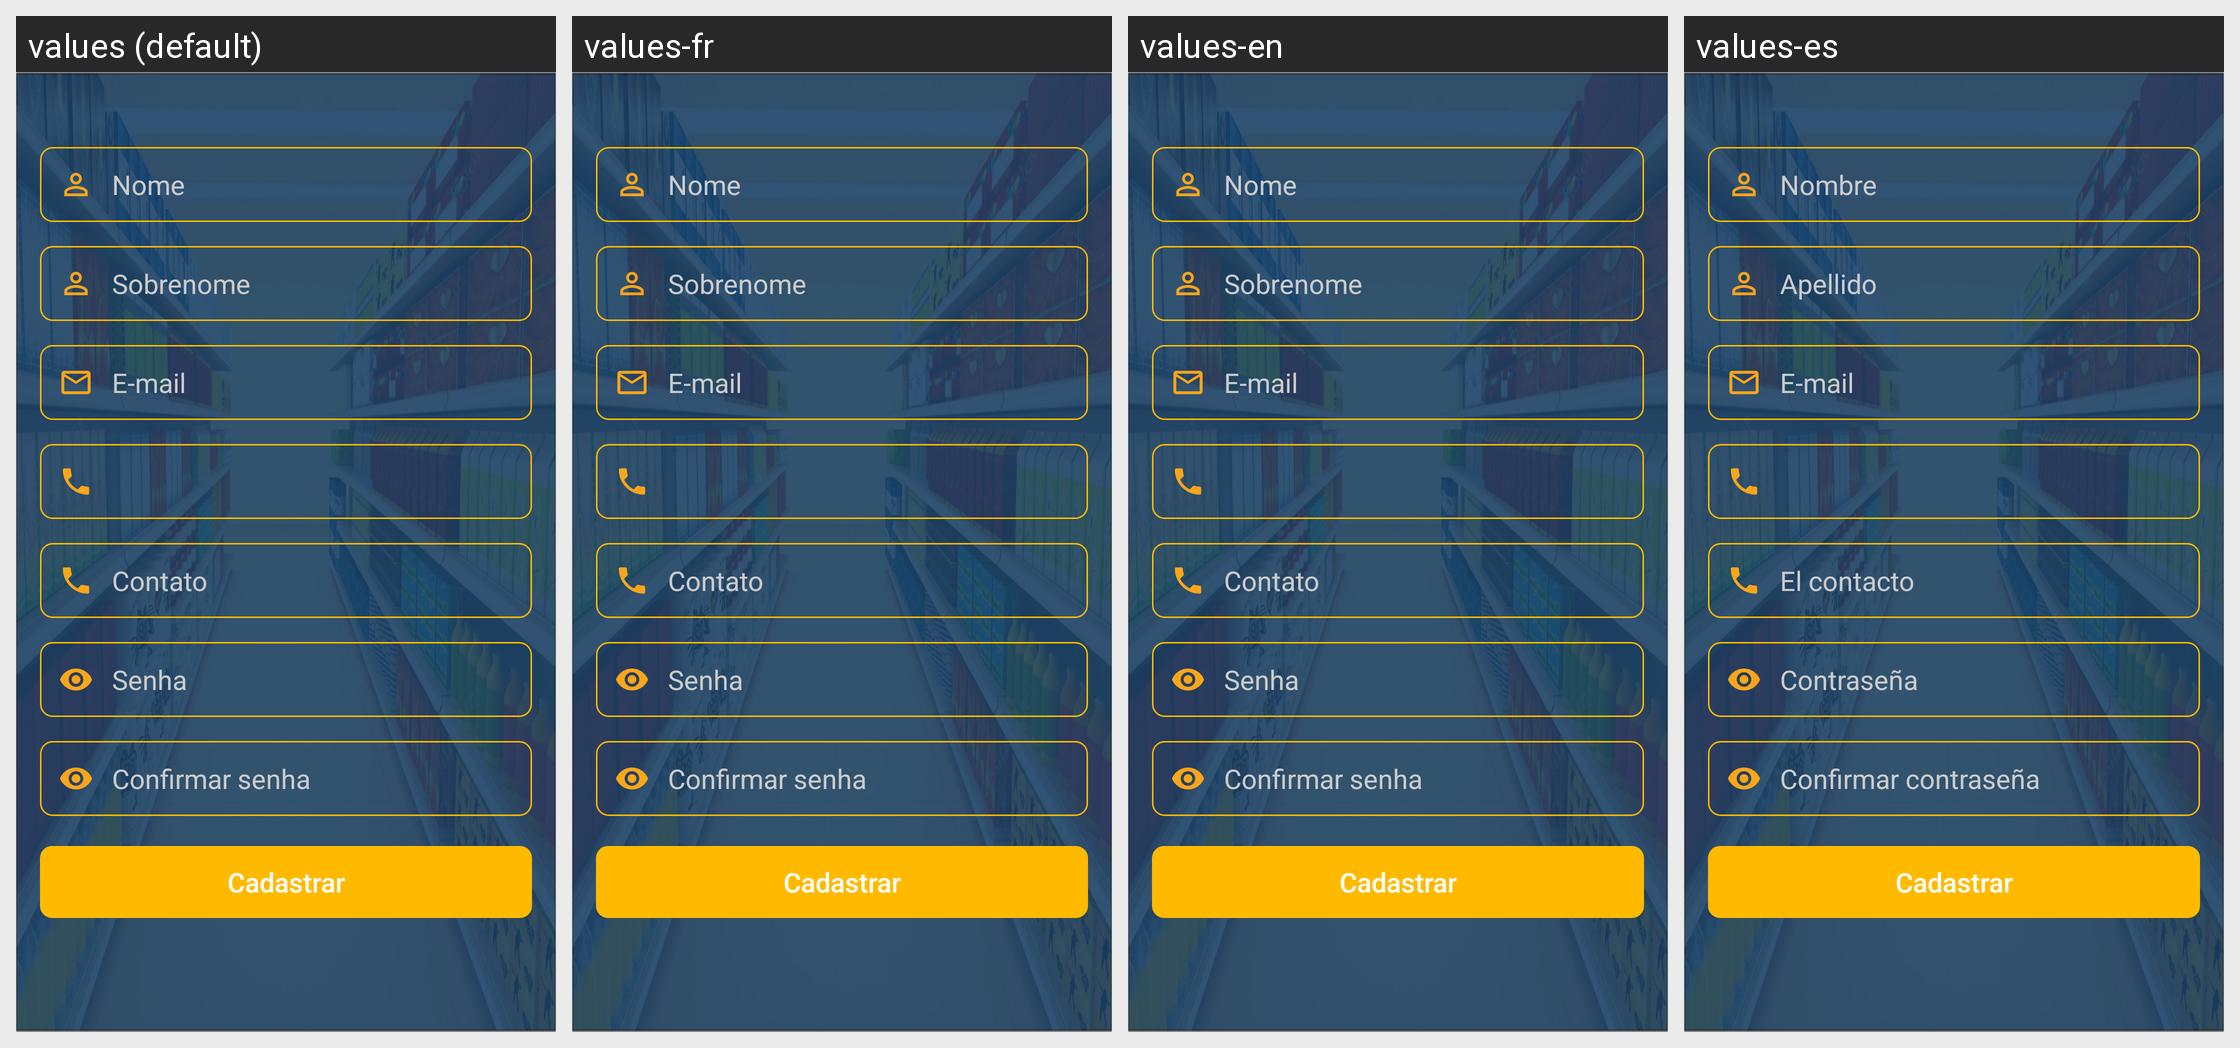

Here is an Android app screen in its default locale and in the app's own translations. Write out the translated-string differences for the strings that appear on this screen.
Android screen res/layout/act_cadastro_consumidor.xml rendered under 4 locales, left to right: values (default), values-fr, values-en, values-es. Device: Nexus 5 (rendered at 1080×1920; each locale shown at half size, 540×960, under a caption strip naming it); theme AppTheme.
Strings drawn on this screen, with the default value and each locale's value (text and hints the layout hard-codes, and strings that could not be matched under every locale, appear in the picture but are not listed):

txt_nome
  values: Nome
  values-fr: Nome
  values-en: Nome
  values-es: Nombre

edt_sobrenome
  values: Sobrenome
  values-fr: Sobrenome
  values-en: Sobrenome
  values-es: Apellido

ed_email_consu
  values: E-mail
  values-fr: E-mail
  values-en: E-mail
  values-es: E-mail

edt_telefones
  values: Contato
  values-fr: Contato
  values-en: Contato
  values-es: El contacto

senha_cliente
  values: Senha
  values-fr: Senha
  values-en: Senha
  values-es: Contraseña

ed_confirm_senha
  values: Confirmar senha
  values-fr: Confirmar senha
  values-en: Confirmar senha
  values-es: Confirmar contraseña

btn_cadastro
  values: Cadastrar
  values-fr: Cadastrar
  values-en: Cadastrar
  values-es: Cadastrar
